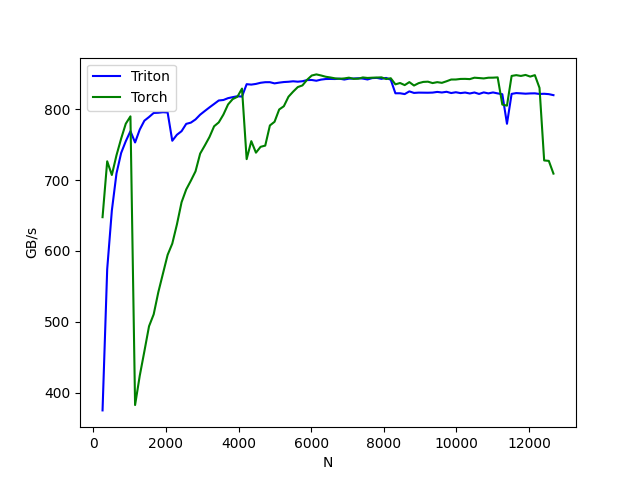

Data behind this chart, as committed beside it:
N, Triton, Torch
256, 375.1, 647.6
384, 574.2, 726.4
512, 656.9, 707.1
640, 709.3, 734.9
768, 738.1, 758.4
896, 754.7, 779.4
1024, 768.8, 789.7
1152, 753, 382.7
1280, 771.1, 423.9
1408, 783.7, 458.5
1536, 788.8, 493.8
1664, 794.5, 510.6
1792, 794.8, 541.9
1920, 795.6, 568.2
2048, 795.2, 594.5
2176, 755.4, 610.3
2304, 763.8, 637.4
2432, 768.9, 668.7
2560, 779.2, 686.7
2688, 780.9, 699
2816, 785.4, 712.2
2944, 792.1, 737.3
3072, 797.3, 748.7
3200, 802.4, 760.6
3328, 807.2, 775.7
3456, 812.1, 781.2
3584, 812.8, 792.3
3712, 815.4, 806.5
3840, 816.8, 814.1
3968, 818.1, 817.3
4096, 817.7, 828.9
4224, 835.1, 729.5
4352, 834.5, 754.8
4480, 835.5, 738.6
4608, 837.1, 746.8
4736, 837.9, 748.5
4864, 837.9, 776.9
4992, 836.3, 782.1
5120, 837.3, 799.5
5248, 838.1, 804
5376, 838.5, 817.4
5504, 839.2, 824.6
5632, 838.7, 831
5760, 839.3, 833.4
5888, 840.9, 841.3
6016, 841, 847.3
6144, 840, 848.9
6272, 841.6, 847.4
6400, 842.4, 845.6
6528, 842.5, 844.6
6656, 842.4, 843.4
6784, 842.9, 842.7
6912, 841.7, 843.3
7040, 842.9, 844.3
7168, 843.1, 842.7
7296, 843.5, 842.9
7424, 843, 844.6
7552, 841.8, 843.9
7680, 843.7, 844.3
7808, 844, 844.5
... 38 more rows
